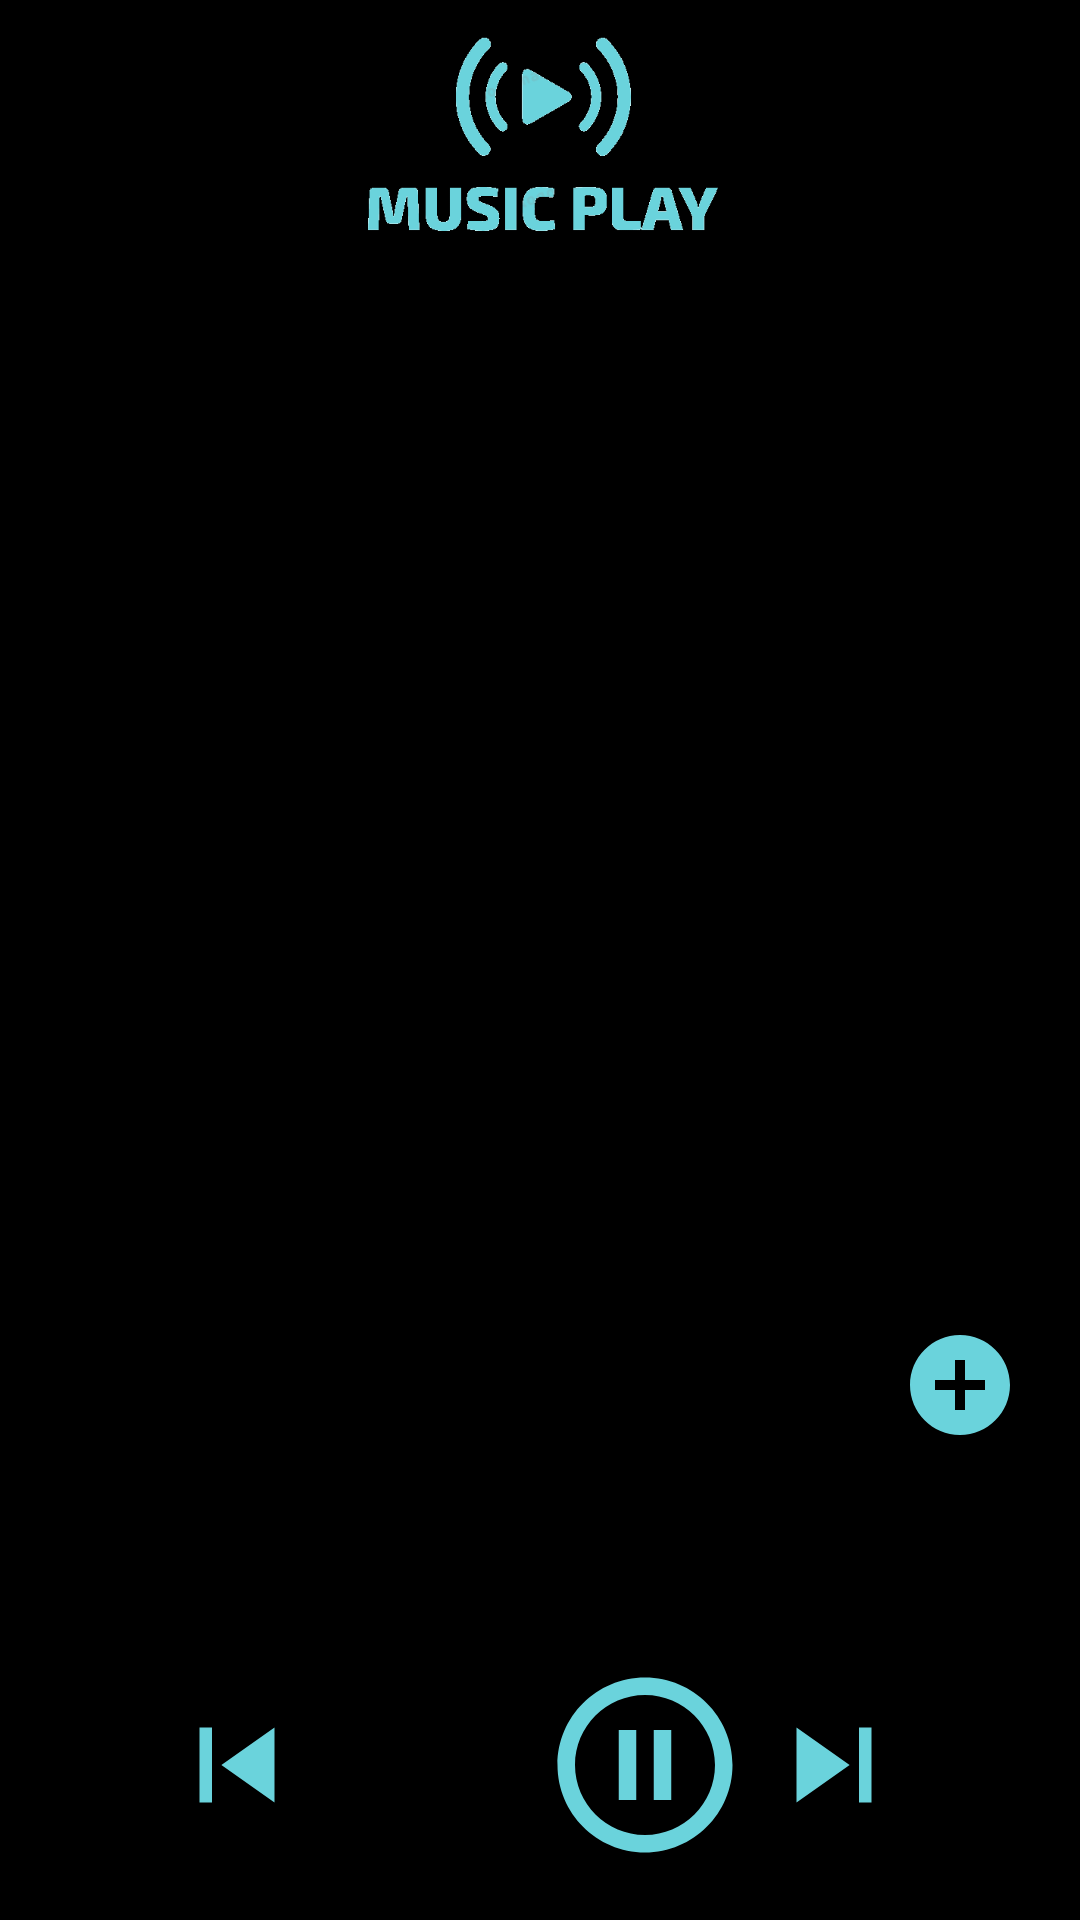

This screen was rendered from an Android layout file. Write that file and the resources it references.
<!-- AndroidManifest.xml: application theme Theme.AppCompat.Light.NoActionBar -->
<!-- res/layout/activity_main.xml -->
<?xml version="1.0" encoding="utf-8"?>
<LinearLayout xmlns:android="http://schemas.android.com/apk/res/android"
    xmlns:app="http://schemas.android.com/apk/res-auto"
    xmlns:tools="http://schemas.android.com/tools"
    android:layout_width="match_parent"
    android:layout_height="match_parent"
    tools:context=".MainActivity"
    android:orientation="vertical"
    android:background="@color/black">


    <LinearLayout
        android:layout_width="match_parent"
        android:layout_height="550dp"
        android:layout_weight="6"
        android:orientation="vertical"
        android:id="@+id/root_container">

        <ImageView
            android:layout_width="match_parent"
            android:layout_height="75sp"
            android:layout_marginVertical="5sp"
            android:gravity="center"
            android:src="@drawable/logo" />


            <androidx.recyclerview.widget.RecyclerView
                android:id="@+id/recyclerView_songs"
                android:layout_width="match_parent"
                android:layout_height="match_parent"
                android:layout_weight="10"
                android:background="?attr/selectableItemBackground"
                android:outlineAmbientShadowColor="@color/white">
            </androidx.recyclerview.widget.RecyclerView>

        <ImageButton
            android:layout_width="40sp"
            android:layout_height="40sp"
            android:layout_gravity="right"
            android:layout_marginEnd="20sp"
            android:background="@color/black"
            android:scaleType="fitXY"
            android:src="@drawable/ic_baseline_add_circle_24"
            android:id="@+id/btn_addSong"/>

    </LinearLayout>

    <LinearLayout android:layout_width="match_parent"
        android:layout_height="170dp"
        android:layout_weight="1"
        android:orientation="vertical"
        android:gravity="center">
        <LinearLayout android:layout_width="match_parent"
            android:layout_height="wrap_content"
            android:layout_weight="1"
            android:orientation="horizontal"
            android:gravity="center">
            <TextView
                android:layout_width="match_parent"
                android:layout_height="wrap_content"
                android:text="  "
                android:textSize="17sp"
                android:textColor="@color/white"
                android:gravity="center"
                android:id="@+id/tv_songTitle"/>
        </LinearLayout>
        <LinearLayout android:layout_width="match_parent"
            android:layout_height="wrap_content"
            android:layout_weight="1"
            android:orientation="horizontal"
            android:gravity="center">
            <ImageButton
                android:layout_width="50sp"
                android:layout_height="50sp"
                android:layout_marginEnd="3sp"
                android:background="@null"
                android:src="@drawable/back_button"
                android:id="@+id/btn_back"
                android:scaleType="fitXY" />
            <ImageButton
                android:layout_width="70sp"
                android:layout_height="70sp"
                android:layout_marginEnd="3sp"
                android:id="@+id/btn_play"
                android:background="@null"
                android:src="@drawable/play_button"
                android:scaleType="fitXY" />
            <ImageButton
                android:layout_width="70sp"
                android:layout_height="70sp"
                android:layout_marginEnd="3sp"
                android:id="@+id/btn_pause"
                android:background="@null"
                android:src="@drawable/pause_button"
                android:scaleType="fitXY" />
            <ImageButton
                android:layout_width="50sp"
                android:layout_height="50sp"
                android:layout_marginEnd="3sp"
                android:background="@null"
                android:src="@drawable/next_button"
                android:id="@+id/btn_next"
                android:scaleType="fitXY" />

        </LinearLayout>
    </LinearLayout>>

</LinearLayout>
<!-- resources referenced by this layout -->
<resources>
  <color name="black">#000000</color>
  <color name="white">#FFFFFFFF</color>
  <!-- drawable back_button (drawable) -->
  <?xml version="1.0" encoding="utf-8"?>
  <selector xmlns:android="http://schemas.android.com/apk/res/android">
      <item android:drawable="@drawable/ic_baseline_skip_previous_24_pressed"
          android:state_pressed="true" />
      <item android:drawable="@drawable/ic_baseline_skip_previous_24" />
  </selector>
  <!-- drawable ic_baseline_add_circle_24 (drawable) -->
  <vector android:height="24dp" android:tint="#6AD3DC"
      android:viewportHeight="24" android:viewportWidth="24"
      android:width="24dp" xmlns:android="http://schemas.android.com/apk/res/android">
      <path android:fillColor="@android:color/white" android:pathData="M12,2C6.48,2 2,6.48 2,12s4.48,10 10,10 10,-4.48 10,-10S17.52,2 12,2zM17,13h-4v4h-2v-4L7,13v-2h4L11,7h2v4h4v2z"/>
  </vector>
  <!-- drawable next_button (drawable) -->
  <?xml version="1.0" encoding="utf-8"?>
  <selector xmlns:android="http://schemas.android.com/apk/res/android">
      <item android:drawable="@drawable/ic_baseline_skip_next_24_pressed"
          android:state_pressed="true" />
      <item android:drawable="@drawable/ic_baseline_skip_next_24" />
  </selector>
  <!-- drawable pause_button (drawable) -->
  <?xml version="1.0" encoding="utf-8"?>
  <selector xmlns:android="http://schemas.android.com/apk/res/android">
      <item android:drawable="@drawable/ic_baseline_pause_circle_outline_24_pressed"
          android:state_pressed="true" />
      <item android:drawable="@drawable/ic_baseline_pause_circle_outline_24" />
  </selector>
  <!-- drawable play_button (drawable) -->
  <?xml version="1.0" encoding="utf-8"?>
  <selector xmlns:android="http://schemas.android.com/apk/res/android">
      <item android:drawable="@drawable/ic_baseline_play_circle_outline_24_pressed"
          android:state_pressed="true" />
      <item android:drawable="@drawable/ic_baseline_play_circle_outline_24" />
  </selector>
  <!-- drawable ic_baseline_skip_previous_24_pressed (drawable) -->
  <vector android:height="24dp" android:tint="#9F9F9F"
      android:viewportHeight="24" android:viewportWidth="24"
      android:width="24dp" xmlns:android="http://schemas.android.com/apk/res/android">
      <path android:fillColor="@android:color/white" android:pathData="M6,6h2v12L6,18zM9.5,12l8.5,6L18,6z"/>
  </vector>
  <!-- drawable ic_baseline_skip_previous_24 (drawable) -->
  <vector android:height="24dp" android:tint="#6AD3DC"
      android:viewportHeight="24" android:viewportWidth="24"
      android:width="24dp" xmlns:android="http://schemas.android.com/apk/res/android">
      <path android:fillColor="@android:color/white" android:pathData="M6,6h2v12L6,18zM9.5,12l8.5,6L18,6z"/>
  </vector>
  <!-- drawable ic_baseline_skip_next_24_pressed (drawable) -->
  <vector android:height="24dp" android:tint="#9F9F9F"
      android:viewportHeight="24" android:viewportWidth="24"
      android:width="24dp" xmlns:android="http://schemas.android.com/apk/res/android">
      <path android:fillColor="@android:color/white" android:pathData="M6,18l8.5,-6L6,6v12zM16,6v12h2V6h-2z"/>
  </vector>
  <!-- drawable ic_baseline_skip_next_24 (drawable) -->
  <vector android:height="24dp" android:tint="#6AD3DC"
      android:viewportHeight="24" android:viewportWidth="24"
      android:width="24dp" xmlns:android="http://schemas.android.com/apk/res/android">
      <path android:fillColor="@android:color/white" android:pathData="M6,18l8.5,-6L6,6v12zM16,6v12h2V6h-2z"/>
  </vector>
  <!-- drawable ic_baseline_play_circle_outline_24 (drawable) -->
  <vector android:height="24dp" android:tint="#6AD3DC"
      android:viewportHeight="24" android:viewportWidth="24"
      android:width="24dp" xmlns:android="http://schemas.android.com/apk/res/android">
      <path android:fillColor="@android:color/white" android:pathData="M10,16.5l6,-4.5 -6,-4.5v9zM12,2C6.48,2 2,6.48 2,12s4.48,10 10,10 10,-4.48 10,-10S17.52,2 12,2zM12,20c-4.41,0 -8,-3.59 -8,-8s3.59,-8 8,-8 8,3.59 8,8 -3.59,8 -8,8z"/>
  </vector>
</resources>
